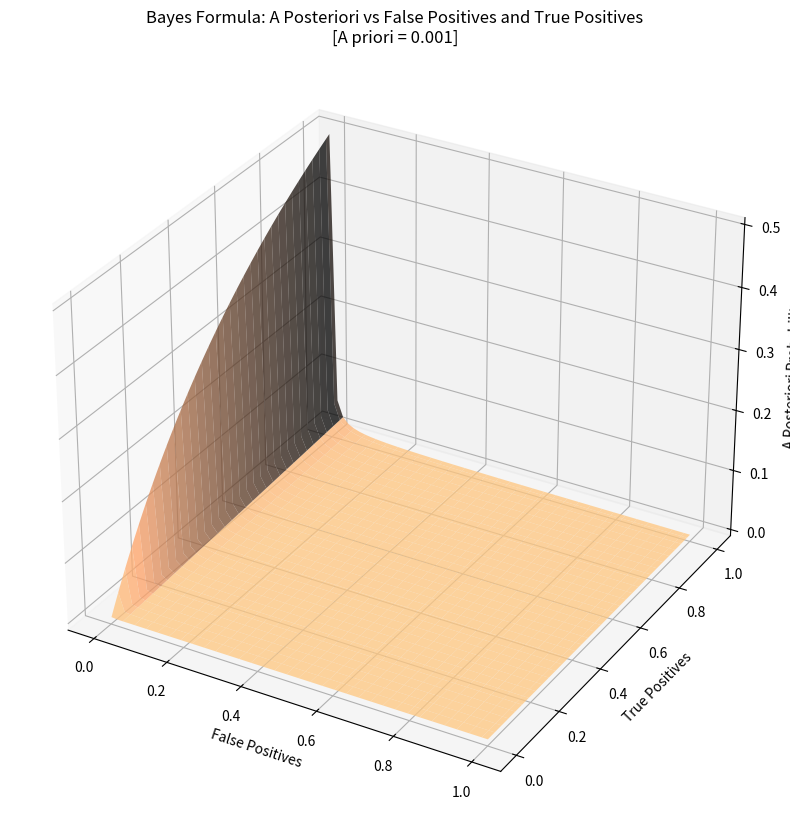

This figure's Python source:
def Bayes_formula(a_priori: float, false_positives: float, true_positives: float) -> float:
    au_contraire = 1 - a_priori
    positives = true_positives * a_priori + false_positives * au_contraire
    a_posteriori = true_positives * a_priori/positives
    return a_posteriori

from sys import argv      # .\Bayes4all.py '(1/100, 1/100, 1 - 1/100)' # a.k.a fifty-fifty
a_priori, false_positives, true_positives = (1/100, 1/100, 1 - 1/100)
## Run, Bayes! Run!
a_posteriori = a_priori
print(f'Given the false positives probability = {false_positives} and the occurrence probability = {a_priori}, the chances are:')
while(a_posteriori < 1 - 1/10_000):
    a_posteriori = Bayes_formula(a_posteriori, false_positives, true_positives)
    print(f'{100 * a_posteriori:.6g}%')

# Prompt: "A 3D diagrams that shows dependence of a_posteriori with respect to
# false_positives and ture_positives parameters of Bayes_formula
# with a_posteriori fixed at 0.001" + some adjustments
# Reference :)
# https://www.smbc-comics.com/comic/how-math-works

import numpy as np
import matplotlib.pyplot as plt

a_priori = 0.001
# Create meshgrid for false_positives and true_positives
false_positives, true_positives = np.linspace(0.001, 1.0, 64), np.linspace(0.001, 1.0, 64)
mesh = np.meshgrid(false_positives, true_positives)

# Calculate a_posteriori for each combination
samples = np.meshgrid(false_positives, true_positives)
a_posteriori_mesh = Bayes_formula(a_priori, samples[0], samples[1])

# Create 3D plot
ax = plt.figure(figsize = (8, 8)).add_subplot(111, projection = '3d'); plt.tight_layout()
surf = ax.plot_surface(mesh[0], mesh[1], a_posteriori_mesh, cmap = 'copper_r', alpha = 0.75)

ax.set_xlabel('False Positives'); ax.set_ylabel('True Positives'); ax.set_zlabel('A Posteriori Probability')
ax.set_title(f'Bayes Formula: A Posteriori vs False Positives and True Positives\n[A priori = {a_priori}]')
plt.show()